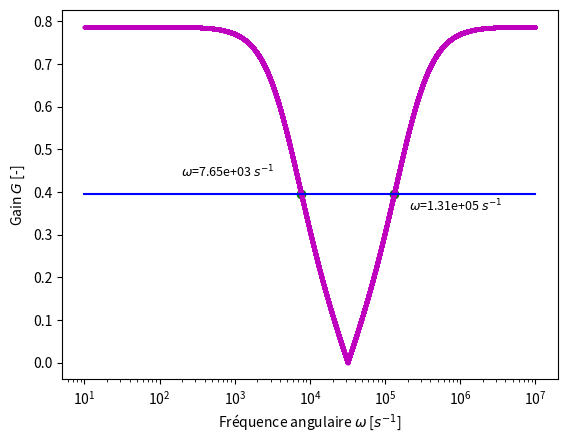
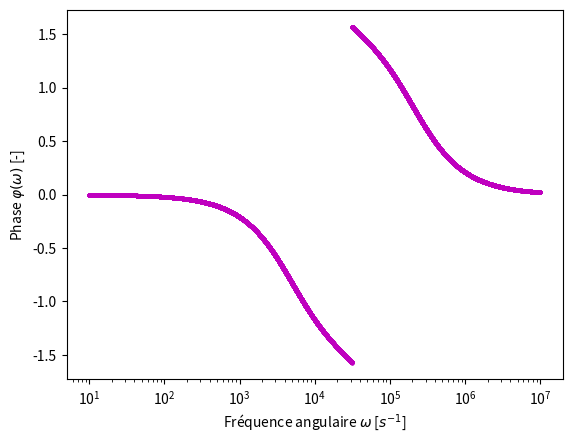

Here is the Python script that generated these plots, in order:
import numpy as np
import matplotlib.pyplot as plt


def gain_equation_1(omega):
    s = 1j*omega
    return np.abs(
        (s**2+10**9)/(s**2*(1+270*10**(-3))+270*10**3*s+10**9+270*10**6)
    )
    # EQUATION WITHOUT j
    # return (
    #     (((-omega**2+10**9)*(-omega**2*(1+270*10**(-3))+10**9+270*10**6))/((-omega**2*(1+270*10**(-3))+10**9+270*10**6)**2
    #                                                                      +(270*10**3*omega)**2))**2
    #         +((270*10**3*omega)/((-omega**2*(1+270*10**(-3))+10**9+270*10**6)**2+(270*10**3*omega)**2))**2)**(1/2)

def phase_equation_1(omega):
    s = 1j*omega
    return np.angle(
        (s**2+10**9)/(s**2*(1+270*10**(-3))+270*10**3*s+10**9+270*10**6)
    )
    # OLD EQUATIONS
    # return np.arctan(
    #     (((-omega**2+10**9)*(-omega**2*(1+270*10**(-3))+10**9+270*10**6))/((-omega**2*(1+270*10**(-3))+10**9+270*10**6)**2
    #                                                                      +(270*10**3*omega)**2))**2
    #         +((270*10**3*omega)/((-omega**2*(1+270*10**(-3))+10**9+270*10**6)**2+(270*10**3*omega)**2))**2)
    # return np.arctan(
    #     ((270*10**3*omega)/((-omega**2*(1+270*10**(-3))+10**9+270*10**6)**2+(270*10**3*omega)**2)) / 
    #     (((-omega**2+10**9)*(-omega**2*(1+270*10**(-3))+10**9+270*10**6))/((-omega**2*(1+270*10**(-3))+10**9+270*10**6)**2
    #                                                                      +(270*10**3*omega)**2))
    # )


def circuit_1():
    omega_space = np.logspace(1, 7, 20000, base=10)

    max_P = np.abs(((1j*10)**2+10**9)/((1j*10)**2*(1+270*10**(-3))+270*10**3*(1j*10)+10**9+270*10**6))
    line_y = 10**(-3/10)*max_P
    intersections = omega_space[np.isclose(gain_equation_1(omega_space), np.full(20000,line_y), rtol=0.0001)]
    plt.plot(intersections, [line_y, line_y], "go")
    plt.text(intersections[0]/(10**1.6), line_y+0.04, (rf"$\omega$={intersections[0]:.2e} " + r"$s^{-1}$"), fontsize=9)
    plt.text(intersections[1]*(10**0.2), line_y-0.04, (rf"$\omega$={intersections[1]:.2e} " + r"$s^{-1}$"), fontsize=9)

    plt.plot(omega_space, gain_equation_1(omega_space), "mo", markersize=2)
    plt.plot([10,10**7], [line_y, line_y], "b-")
    plt.xlabel(r"Fréquence angulaire $\omega$ [$s^{-1}$]")
    plt.ylabel(r"Gain $G$ [-]")
    plt.xscale("log")
    plt.show()

    plt.plot(omega_space, phase_equation_1(omega_space), "mo", markersize=2)
    plt.xlabel(r"Fréquence angulaire $\omega$ [$s^{-1}$]")
    plt.ylabel(r"Phase $\varphi(\omega)$ [-]")
    plt.xscale("log")
    plt.show()

circuit_1()
